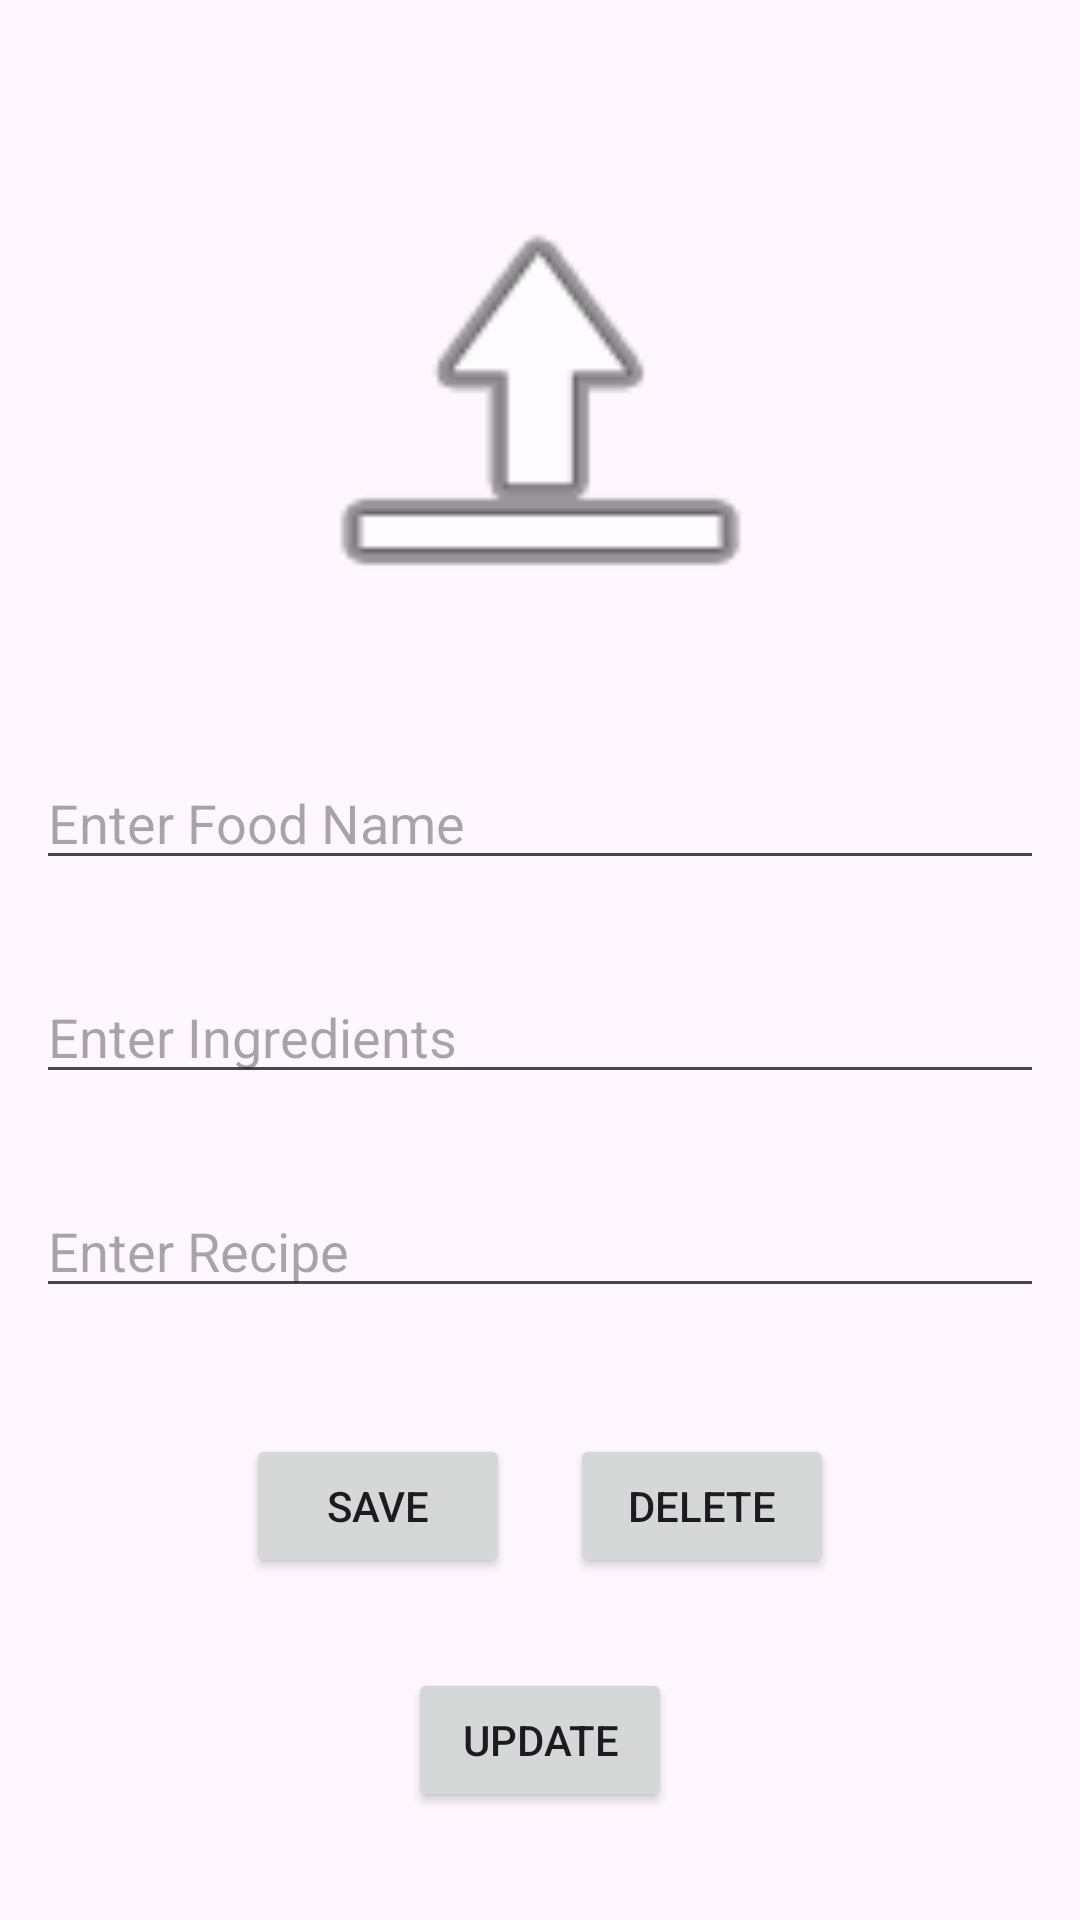

This screen was rendered from an Android layout file. Write that file and the resources it references.
<!-- AndroidManifest.xml: application theme Theme.TheMenu -->
<!-- res/layout/fragment_recipe.xml -->
<?xml version="1.0" encoding="utf-8"?>
<androidx.constraintlayout.widget.ConstraintLayout xmlns:android="http://schemas.android.com/apk/res/android"
    xmlns:app="http://schemas.android.com/apk/res-auto"
    xmlns:tools="http://schemas.android.com/tools"
    android:layout_width="match_parent"
    android:layout_height="match_parent"
    tools:context=".view.RecipeFragment">


    <ImageView
        android:id="@+id/imageView"
        android:layout_width="321dp"
        android:layout_height="172dp"
        android:layout_marginTop="50dp"
        android:onClick="choosePic"
        android:src="@android:drawable/ic_menu_upload"
        app:layout_constraintEnd_toEndOf="parent"
        app:layout_constraintStart_toStartOf="parent"
        app:layout_constraintTop_toTopOf="parent" />

    <EditText
        android:id="@+id/nameText"
        android:layout_width="0dp"
        android:layout_height="wrap_content"
        android:layout_marginStart="12dp"
        android:layout_marginTop="30dp"
        android:layout_marginEnd="12dp"
        android:ems="10"
        android:hint="Enter Food Name"
        android:inputType="text"
        app:layout_constraintEnd_toEndOf="parent"
        app:layout_constraintStart_toStartOf="parent"
        app:layout_constraintTop_toBottomOf="@+id/imageView" />

    <EditText
        android:id="@+id/ingredientText"
        android:layout_width="0dp"
        android:layout_height="wrap_content"
        android:layout_marginStart="12dp"
        android:layout_marginTop="30dp"
        android:layout_marginEnd="12dp"
        android:ems="10"
        android:hint="Enter Ingredients"
        android:inputType="text"
        app:layout_constraintEnd_toEndOf="parent"
        app:layout_constraintHorizontal_bias="1.0"
        app:layout_constraintStart_toStartOf="parent"
        app:layout_constraintTop_toBottomOf="@+id/nameText" />

    <LinearLayout
        android:layout_width="match_parent"
        android:layout_height="wrap_content"
        android:layout_marginBottom="20dp"
        android:gravity="center"
        android:orientation="horizontal"
        app:layout_constraintBottom_toTopOf="@+id/updateButton"
        app:layout_constraintEnd_toEndOf="parent"
        app:layout_constraintHorizontal_bias="0.0"
        app:layout_constraintStart_toStartOf="parent">

        <Button
            android:id="@+id/saveButton"
            android:layout_width="wrap_content"
            android:layout_height="wrap_content"
            android:layout_margin="10dp"
            android:onClick="save"
            android:text="Save" />

        <Button
            android:id="@+id/deleteButton"
            android:layout_width="wrap_content"
            android:layout_height="wrap_content"
            android:layout_margin="10dp"
            android:onClick="delete"
            android:text="Delete" />

    </LinearLayout>

    <Button
        android:id="@+id/updateButton"
        android:layout_width="wrap_content"
        android:layout_height="wrap_content"
        android:layout_marginBottom="36dp"
        android:onClick="save"
        android:text="Update"
        app:layout_constraintBottom_toBottomOf="parent"
        app:layout_constraintEnd_toEndOf="parent"
        app:layout_constraintHorizontal_bias="0.5"
        app:layout_constraintStart_toStartOf="parent" />

    <EditText
        android:id="@+id/recipeText"
        android:layout_width="0dp"
        android:layout_height="wrap_content"
        android:layout_marginStart="12dp"
        android:layout_marginTop="30dp"
        android:layout_marginEnd="12dp"
        android:ems="10"
        android:hint="Enter Recipe"
        android:inputType="text"
        app:layout_constraintEnd_toEndOf="parent"
        app:layout_constraintStart_toStartOf="parent"
        app:layout_constraintTop_toBottomOf="@+id/ingredientText" />

</androidx.constraintlayout.widget.ConstraintLayout>
<!-- resources referenced by this layout -->
<resources>
  <style name="Theme.TheMenu" parent="Base.Theme.TheMenu" />
  <style name="Base.Theme.TheMenu" parent="Theme.Material3.DayNight.NoActionBar">
          
          
      </style>
</resources>
